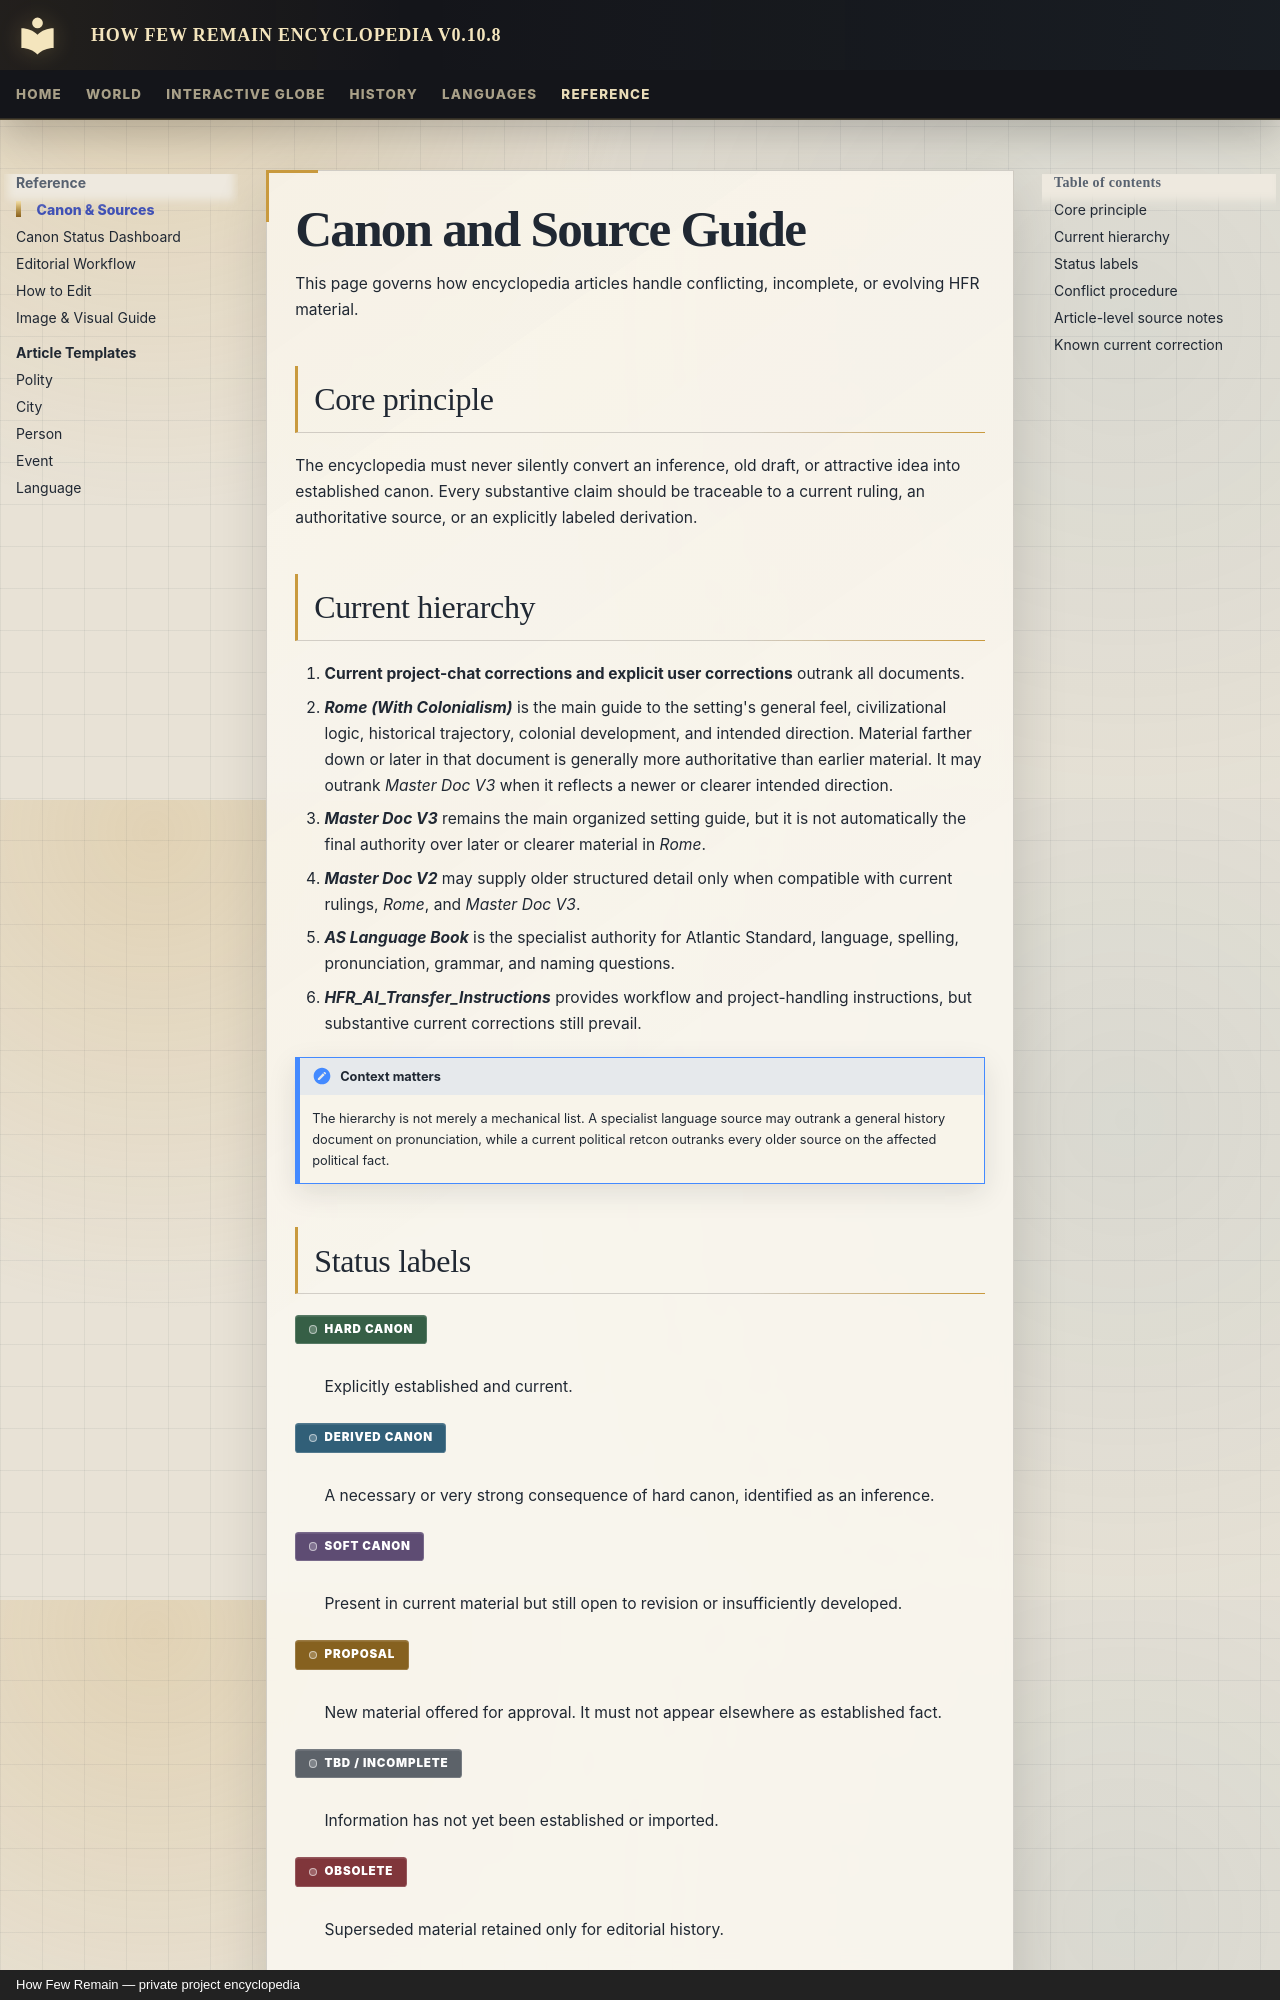

repository: Evanmangels/HFR-Encyclopedia · page: reference/canon-guide/index.html · generator: mkdocs · copyright: How Few Remain — private project encyclopedia

---
title: Canon & Sources
---

# Canon and Source Guide

This page governs how encyclopedia articles handle conflicting, incomplete, or evolving HFR material.

## Core principle

The encyclopedia must never silently convert an inference, old draft, or attractive idea into established canon. Every substantive claim should be traceable to a current ruling, an authoritative source, or an explicitly labeled derivation.

## Current hierarchy

1. **Current project-chat corrections and explicit user corrections** outrank all documents.
2. ***Rome (With Colonialism)*** is the main guide to the setting's general feel, civilizational logic, historical trajectory, colonial development, and intended direction. Material farther down or later in that document is generally more authoritative than earlier material. It may outrank *Master Doc V3* when it reflects a newer or clearer intended direction.
3. ***Master Doc V3*** remains the main organized setting guide, but it is not automatically the final authority over later or clearer material in *Rome*.
4. ***Master Doc V2*** may supply older structured detail only when compatible with current rulings, *Rome*, and *Master Doc V3*.
5. ***AS Language Book*** is the specialist authority for Atlantic Standard, language, spelling, pronunciation, grammar, and naming questions.
6. ***HFR_AI_Transfer_Instructions*** provides workflow and project-handling instructions, but substantive current corrections still prevail.

!!! note "Context matters"
    The hierarchy is not merely a mechanical list. A specialist language source may outrank a general history document on pronunciation, while a current political retcon outranks every older source on the affected political fact.
